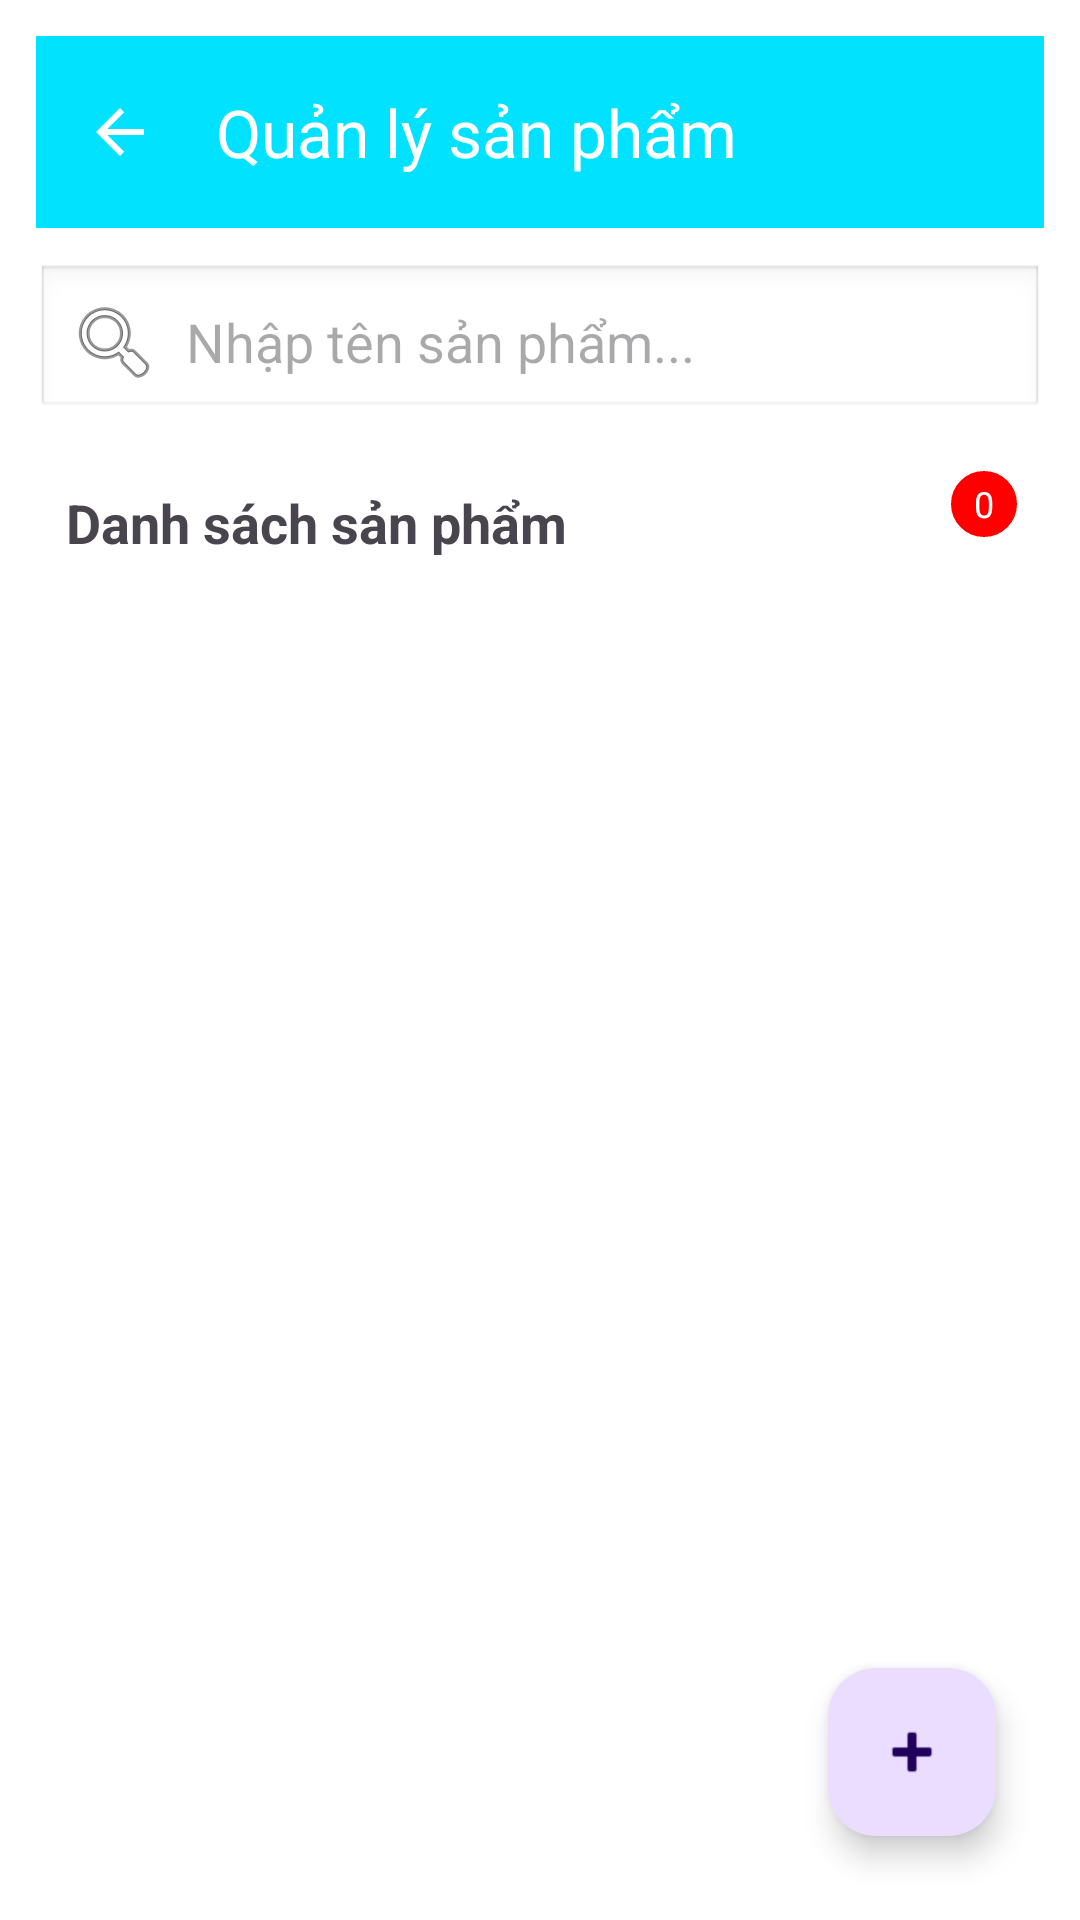

Here is an Android app screen rendered from its layout file. Give the layout XML and the strings, colors and styles it references.
<!-- AndroidManifest.xml: application theme Theme.DuAnMau_Ph41045 -->
<!-- res/layout/activity_quan_ly_san_pham.xml -->
<?xml version="1.0" encoding="utf-8"?>
<LinearLayout xmlns:android="http://schemas.android.com/apk/res/android"
    xmlns:app="http://schemas.android.com/apk/res-auto"
    xmlns:tools="http://schemas.android.com/tools"
    android:layout_width="match_parent"
    android:layout_height="match_parent"
    android:orientation="vertical"
    android:padding="12dp"
    android:background="@android:color/white"
    >

    
    <androidx.appcompat.widget.Toolbar
        android:id="@+id/toolbar"
        android:layout_width="match_parent"
        android:layout_height="?attr/actionBarSize"
        android:background="#00E2FF"
        android:theme="@style/ThemeOverlay.AppCompat.Dark.ActionBar"
        app:title="Quản lý sản phẩm"
        app:navigationIcon="?attr/homeAsUpIndicator" />

    
    <EditText
        android:id="@+id/edtSearch"
        android:layout_width="match_parent"
        android:layout_height="wrap_content"
        android:hint="Nhập tên sản phẩm..."
        android:padding="10dp"
        android:layout_marginTop="12dp"
        android:layout_marginBottom="12dp"
        android:background="@android:drawable/edit_text"
        android:drawableLeft="@android:drawable/ic_menu_search"
        android:drawablePadding="8dp"/>

    <RelativeLayout
        android:layout_width="match_parent"
        android:layout_height="wrap_content"
        android:paddingBottom="8dp">

        
        <TextView
            android:layout_width="wrap_content"
            android:layout_height="wrap_content"
            android:text="Danh sách sản phẩm"
            android:textSize="18sp"
            android:textStyle="bold"
            android:gravity="center"
            android:padding="10dp"/>

        <RelativeLayout
            android:id="@+id/itemCart"
            android:layout_width="wrap_content"
            android:layout_height="wrap_content"
            android:layout_alignParentEnd="true"
            android:layout_centerVertical="true"
            android:layout_marginEnd="8dp">

            
            <ImageView
                android:id="@+id/img_gio_hang"
                android:layout_width="50dp"
                android:layout_height="50dp"
                android:layout_centerVertical="true"
                android:src="@drawable/ic_gio_hang"
                android:contentDescription="Giỏ hàng" />

            
            <TextView
                android:id="@+id/tvSoLuong"
                android:layout_width="24dp"
                android:layout_height="24dp"
                android:layout_alignTop="@id/img_gio_hang"
                android:layout_alignEnd="@id/img_gio_hang"
                android:background="@drawable/badge_circle"
                android:gravity="center"
                android:text="0"
                android:textColor="@android:color/white"
                android:textSize="12sp"
                android:visibility="visible" />

        </RelativeLayout>

    </RelativeLayout>

    <RelativeLayout
        android:layout_width="match_parent"
        android:layout_height="match_parent">

        
        <ListView
            android:id="@+id/lvSanPham"
            android:layout_width="match_parent"
            android:layout_height="match_parent"
            android:layout_above="@id/fabThemDanhMuc"
            android:divider="@android:color/darker_gray"
            android:dividerHeight="1dp"
            android:paddingTop="4dp"
            android:paddingBottom="4dp"/>

        
        <com.google.android.material.floatingactionbutton.FloatingActionButton
            android:id="@+id/fabThemDanhMuc"
            android:layout_width="wrap_content"
            android:layout_height="wrap_content"
            android:layout_alignParentEnd="true"
            android:layout_alignParentBottom="true"
            android:layout_margin="16dp"
            android:src="@android:drawable/ic_input_add"
            android:contentDescription="Thêm sản phẩm" />

    </RelativeLayout>

</LinearLayout>
<!-- resources referenced by this layout -->
<resources>
  <!-- drawable badge_circle (drawable) -->
  <?xml version="1.0" encoding="utf-8"?>
  <shape xmlns:android="http://schemas.android.com/apk/res/android"
      android:shape="oval">
  
      <solid android:color="#FF0000" /> 
  
      <size
          android:width="24dp"
          android:height="24dp" /> 
  
      <stroke
          android:width="1dp"
          android:color="#FFFFFF" /> 
  </shape>
  <style name="Theme.DuAnMau_Ph41045" parent="Base.Theme.DuAnMau_Ph41045" />
  <style name="Base.Theme.DuAnMau_Ph41045" parent="Theme.Material3.DayNight.NoActionBar">
          
          
      </style>
</resources>
